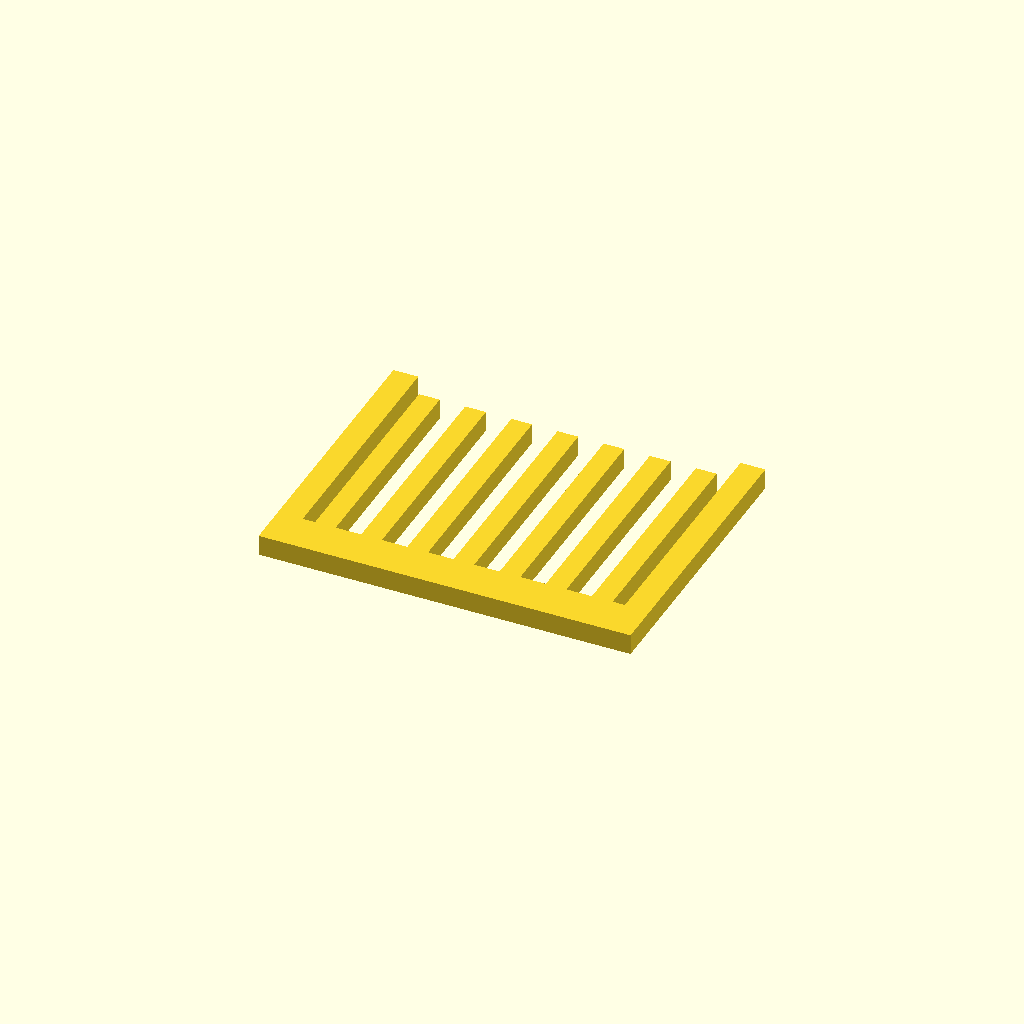
Cell 1 — every parameter at its default value.
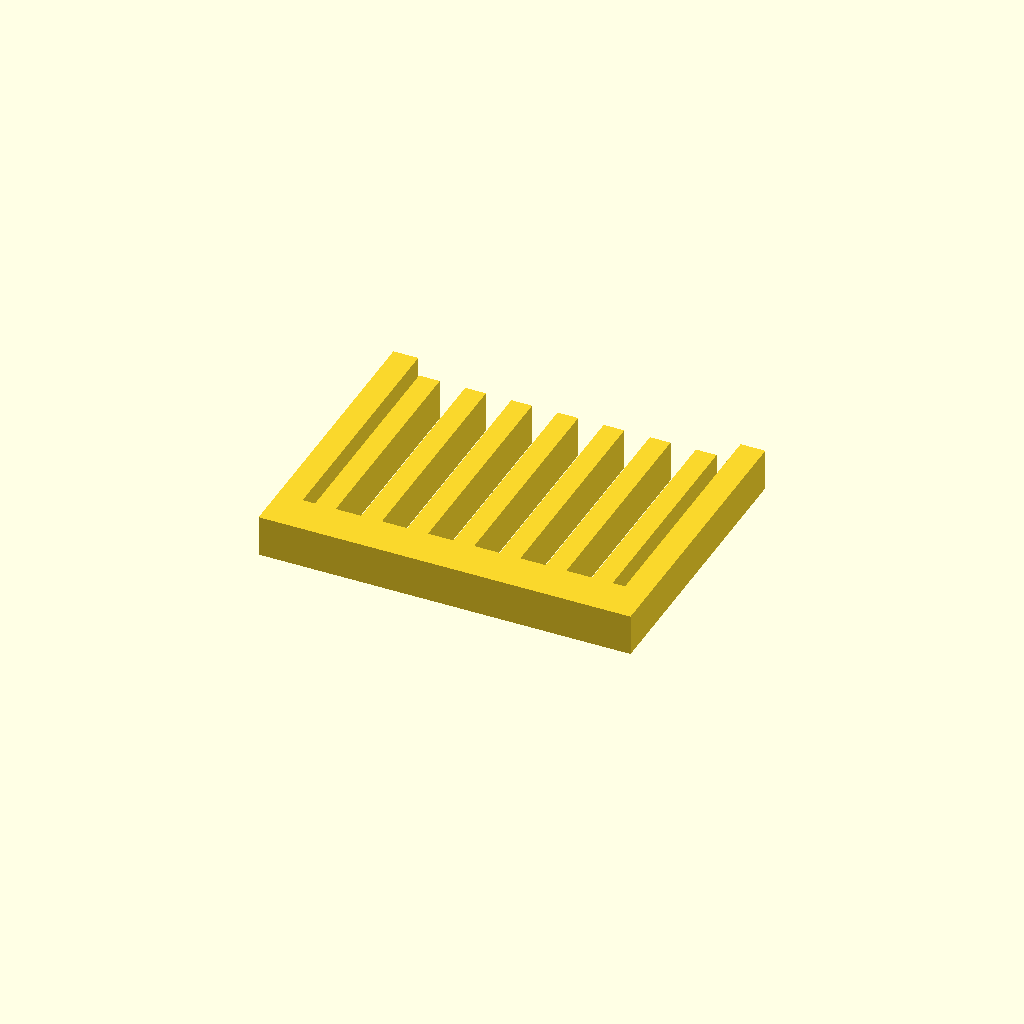
Cell 2 — profile_height set to 10, the other parameters unchanged.
All cells are drawn from one camera (rotation 55°, 0°, 25°, orthographic, colour scheme Cornfield), so only the parameter changes between them.
Source of the model, optional_data/data/sketch1/guardgrids/part_0033.scad:
$fn = 32;

// ----------------------------------------------------------------------
// Guard grille: 7 slats over a 90 x 70 mm plate
// ----------------------------------------------------------------------

// --- parameters (mm) ---
profile_height = 5;       // extrusion height
profile_points = 36;      // points of the closed outline

profile = [[0, 0], [90, 0], [90, 70], [84, 70], [84, 10], [81, 10], [81, 64], [76, 64], [76, 10], [69.833, 10], [69.833, 64], [64.833, 64], [64.833, 10], [58.667, 10], [58.667, 64], [53.667, 64], [53.667, 10], [47.5, 10], [47.5, 64], [42.5, 64], [42.5, 10], [36.333, 10], [36.333, 64], [31.333, 64], [31.333, 10], [25.167, 10], [25.167, 64], [20.167, 64], [20.167, 10], [14, 10], [14, 64], [9, 64], [9, 10], [6, 10], [6, 70], [0, 70]];  // single closed polygon, 36 points, counter clockwise

// --- the one profile operation ---
linear_extrude(height = profile_height) polygon(points = profile);
Parameter table extracted from the source (name, type, default, range or options):
profile_height: number, default 5
profile_points: number, default 36
